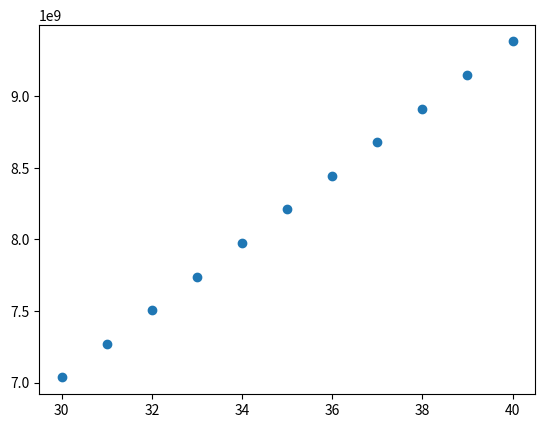

Source code (Python):
# this script is to transform the unit of proteomics datasets from mmol/gDW or g/gDW into molecular/cell
# 2021-11-16

# coeffcient change based on yeast ME model paper
# this data maybe not right!
# then how to transform the absolute abundance into one cell?
# according to this paper https://www.pnas.org/content/107/3/999, we can get the density of yeast cell 1.1029 ± 0.0026 g/mL
# assume
Vgdw = 1.7 # unit is mL/gDW based on Ibrahim and Metabolic Engineering 13 (2011) 294–306
# average volume of a cell
Vcell = 82 #82 #µm3
Ncell = Vgdw/Vcell*1e12 #2.07e7
# set a coefficent to transform the mmol/g.Biomass into molecular/cell
# this step should be careful in the late calculation
coefficient0 = 6.022e20/Ncell #2.904e10




# TODO
# test the new coefficient???
coefficient1 = 6.5789e9 # based on Ben. this coefficient is from proteomics quality check to transfer mmol/gDW into molecular/cell

# another coefficient???
coefficient2 = 7.8298e9 # this coefficient is from cell systems paper


# To calculate the structure constraint , we need change the unit g protein per biomass into  molecular per cell!
A = 1 # mmol protein/gDW
B = A*coefficient2 # molecular protein/cell




# in-depth analysis based on Ben
cell_volume = 32.6  # 32.6 # fL/cell
dry_content = 0.35  # https://onlinelibrary.wiley.com/doi/pdf/10.1002/j.2050-0416.1952.tb02660.x#:~:text=Yeast%20cakes%20produced%20by%20normal,the%20conditions%20of%20growth%2C%20to
cell_density = 1.1126e-12  # g/fL yeast cell density under exponential growth, [g/fL] = 1e12  g/mL
coefficent10 = 1000 / 6.022e+23 / cell_volume / dry_content / cell_density  # from molecular/cell into mmol/gDW
coefficent20 = 1 / coefficent10  # from mmol/gDW into molecular/cell


def calculateCoefficient(cell_volume0):
    cell_volume = cell_volume0  # 32.6 # fL/cell
    dry_content = 0.35  # https://onlinelibrary.wiley.com/doi/pdf/10.1002/j.2050-0416.1952.tb02660.x#:~:text=Yeast%20cakes%20produced%20by%20normal,the%20conditions%20of%20growth%2C%20to
    cell_density = 1.1126e-12  # g/fL yeast cell density under exponential growth, [g/fL] = 1e12  g/mL
    coefficent10 = 1000 / 6.022e+23 / cell_volume / dry_content / cell_density  # from molecular/cell into mmol/gDW
    coefficent20 = 1 / coefficent10  # from mmol/gDW into molecular/cell
    return coefficent20

cell_volume_list = [30,31,32,33,34,35,36,37,38,39,40]
coefficent_list = [calculateCoefficient(cell_volume0=x) for x in cell_volume_list]

import matplotlib.pyplot as plt
plt.figure()
plt.scatter(cell_volume_list, coefficent_list)
